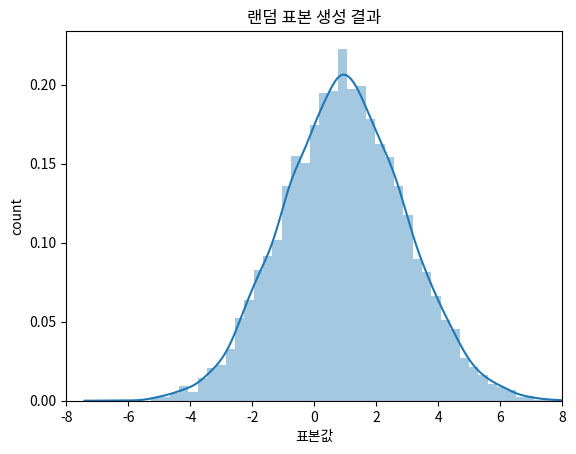

The matplotlib source for this figure:
import scipy as sp
import scipy.stats
import seaborn as sns
import numpy as np
import matplotlib.pyplot as plt

rv = sp.stats.norm(loc=1, scale=2)

rv.rvs(size=(3, 5), random_state=0)

sns.distplot(rv.rvs(size=10000, random_state=0))
plt.title("랜덤 표본 생성 결과")
plt.xlabel("표본값")
plt.ylabel("count")
plt.xlim(-8, 8)
plt.show()